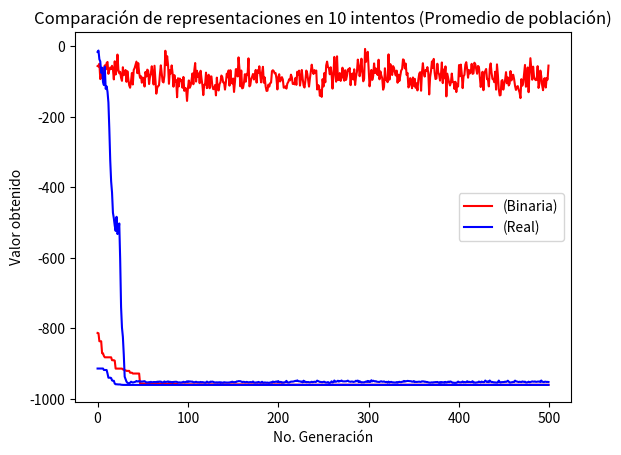

Here is the Python script that generated this plot:
import math
import random
import string
import matplotlib.pyplot as plt

# Parameters for AGS
population_size = 100
range_values = [-512,512]
decimals = 4
n = 2
l_indiv = math.ceil(math.log2( ( range_values[1]-range_values[0] ) * math.pow(10,decimals) ) ) * n
max_fitness = -957.6407
max_generations = 500
pc = 0.9
pm = 0.1
population = []
population_decoded = []
population_val=[]
evaluation = []
new_population = []
"""
Method schema:
    0 - AGS
    1 - Torneo
    2 - Vasconcelos
    3 - SUS
"""
method = 1
schemas_selection = {
    0:"AGS",
    1:"Torneo",
    2:"Vasconcelos",
    3:"SUS"
}

method_representation = 2
schemas_representation = {
    0:"Binaria",
    1:"Real"
    #2:"Entera"
}

elitismo = True
best_fitness = 0
best_indiv = []
best_fitness_values = []
mean_fitness_values = []
total_values =[]
total_values1 =[]

def generate_population(population_size, l_indiv):
    return [ generate_chromosome(l_indiv) for _ in range(population_size) ]

def generate_chromosome(l_indiv):
    return [''.join(map(str, random.choices((0, 1), k = l_indiv)))]

def generate_population_ent(population_size):
    return [ generate_chromosome_ent() for _ in range(population_size) ]

def generate_chromosome_ent():
    permut = [value for value in range(n)]
    random.shuffle(permut)
    #print(permut)
    return permut

def generate_population_real(population_size):
    return [ generate_chromosome_real() for _ in range(population_size) ]

def generate_chromosome_real():
    return [ round(random.uniform(-512,512), 4) for _ in range(n)]

def order_population(population_decoded):
    population_order = []
    # [0.023, 0.4425, 0.4655, 0.5527, 0.6259, 0.6314, 0.9372, 0.9956]
    for indiv in population_decoded:
        new_values = []
        dict1 = {}
        #print("Sorting:")
        #print(indiv)
        sorted_l = sorted(indiv)
        #print(sorted_l)
        for i in range(len(sorted_l)):
            dict1[sorted_l[i]] = i
        for element in indiv:
            new_values.append(dict1[element])
        #print(new_values)
        population_order.append(new_values)
    # [2, 3, 5, 4, 7, 1, 6, 0]
    return population_order

def decode_population(population):
    return [ decode_function(individual) for individual in population ]

def decode_individual(individual):
    #print("I:",individual)
    return [ decode_function(value) for value in individual]

def decode_function(value):
    decode_values = []
    cont = 0
    index=0
    part = int(l_indiv/n)
    #print(value)
    while cont < n:
        #print(type(int(value[index:index+part])))
        decode_values.append(range_values[0] + ( int( value[0][index:index+part] ,2) * ((range_values[1]-range_values[0]) / (math.pow(2,part)-1)) ))
        index += part
        cont +=1
    return decode_values

def fitness(individual):
    result = (- (individual[1]+47)*math.sin(math.sqrt(abs( individual[1] + (individual[0]/2) + 47)) ) ) - individual[0]*math.sin(math.sqrt(abs( individual[0] - (individual[1]+47))))

    return result

def map_minimum(evaluation):
    return [ (1 / (1+value)) for value in evaluation]

def method_vasconcelos(population,evaluation):
    selected_population = []
    unordered_values = []
    for i in range(population_size):
        unordered_values.append( (population[i], evaluation[i]) )
    
    #Sort values
    sorted_rel_prob = sorted(unordered_values, key=lambda x: x[1])
    #print(sorted_rel_prob)

    init = 0
    end = population_size - 1
    #print(population[0][0][0:5])
    # Selection
    while init < end:
        indiv1 = population[init][0]
        indiv2 = population[end][0]
        new_indiv1=[]
        new_indiv2=[]
        #print("inicial1")
        #print(indiv1)
        #print("inicial2")
        #print(indiv2)
        point = random.randint(0,(l_indiv)-1)
        #print("Crosspoint")
        #print(point)
        ele1 = indiv1[:point] + indiv2[point:]
        ele2 = indiv2[:point] + indiv1[point:]
        #print("End")
        #print(ele1)
        #print(ele2)
        new_indiv1.append(ele1)
        new_indiv2.append(ele2)
        #print("Indivs:")
        #print(new_indiv1)
        #print(new_indiv2)

        selected_population.append(new_indiv1)
        selected_population.append(new_indiv2)
        init += 1
        end -= 1

    #print("Pob")
    #print(selected_population)
    #print(selected_population)
    return selected_population

def method_tour(population, population_decoded,evaluation):
    selected_population = []
    indivs = [value for value in range(population_size)]
    random.shuffle(indivs)
    #print("Turns")
    #print(indivs)
    best = []
    for index in range(len(evaluation)):
        #print(evaluation[index], evaluation[indivs[index]])
        if evaluation[index] < evaluation[indivs[index]]:
            if population == []:
                selected_population.append(population_decoded[index])
                best.append(population_decoded[index])
            else:
                selected_population.append(population[index])
                best.append(population[index])
        else:
            if population == []:
                selected_population.append(population_decoded[indivs[index]])
                best.append(population_decoded[indivs[index]])
            else:
                selected_population.append(population[indivs[index]])
                best.append(population[indivs[index]])
    #print(best)
    return selected_population

def method_ruleta(population, evaluation):
    selected_population = []
    total_evaluation = sum(evaluation)
    # Relative aptitude
    relative_probabilities = []
    ruleta = []
    for i in range(population_size):
        # Tuple (index,relative_value)
        relative_probabilities.append((i, evaluation[i] / total_evaluation))
    
    #print(relative_probabilities)
    relative_sum = 0
    for element in relative_probabilities:
        relative_sum += element[1]
        ruleta.append( (element[0], relative_sum) )
    #print(ruleta)
    #print(ruleta[population_size-1][1])

    # Selection
    for i in range(population_size):
        # Generate random number
        selected_number = round(random.uniform(0,1), 4)
        #print(selected_number)
        index = 0

        while(index < population_size and selected_number > ruleta[index][1]):
            index += 1
            #print(index)
        #print(index)
        if index >= population_size:
            selected_population.append(population[ruleta[index-1][0]])
        else:
            selected_population.append(population[ruleta[index][0]])
    #print(selected_population)
    return selected_population

def method_sus(population, evaluation):
    selected_population = []
    total_evaluation = sum(evaluation)
    # Relative aptitude
    relative_probabilities = []
    ruleta = []
    for i in range(population_size):
        # Tuple (index,relative_value)
        relative_probabilities.append((i, evaluation[i] / total_evaluation))
    
    #print(relative_probabilities)
    relative_sum = 0
    for element in relative_probabilities:
        relative_sum += element[1]
        ruleta.append( (element[0], relative_sum) )
    #print(ruleta)
    #print(ruleta[population_size-1][1])

    # Selection
    for i in range(population_size):
        # Generate random number
        selected_number = round(random.uniform(0,1), 4) + (1/population_size)
        #print(selected_number)
        index = 0
        while(index < population_size and selected_number > ruleta[index][1]):
            index += 1
            #print(index)
        #print(index)
        if index >= population_size:
            selected_population.append(population[ruleta[index-1][0]])
        else:
            selected_population.append(population[ruleta[index][0]])
    #print(selected_population)
    return selected_population

    #print("Pob")
    #print(selected_population)
    return selected_population

def set_crossover(population):
    crossover_population = []
    points = []
    index = 0
    while index < population_size:
        #print("Round")
        #print(index)
        indiv1 = ''.join(population.pop(0))
        indiv2 = ''.join(population.pop(0))
        new_indiv1=[]
        new_indiv2=[]
        #print("inicial1")
        #print(indiv1)
        #print("inicial2")
        #print(indiv2)
        point = random.randint(0,(l_indiv)-1)
        points.append(point)
        #print("Crosspoint")
        #print(point)
        ele1 = indiv1[:point] + indiv2[point:]
        ele2 = indiv2[:point] + indiv1[point:]
        #print("End")
        #print(ele1)
        #print(ele2)
        new_indiv1.append(ele1)
        new_indiv2.append(ele2)
        #print("Indivs:")
        #print(new_indiv1)
        #print(new_indiv2)
        crossover_population.append(new_indiv1)
        crossover_population.append(new_indiv2)
        index += 2
    #print("Longitud:",len(crossover_population))
    #print("Crossover")
    #print(points)
    #print(decode_population(crossover_population))
    return crossover_population

def set_crossover_ent(population):
    crossover_population = []
    index = 0
    while index < population_size:
        points = []
        values = [indexes for indexes in range(n)]
        random.shuffle(values)
        #print("Round")
        #print(index)
        indiv1 = population.pop(0)
        indiv2 = population.pop(0)
        new_indiv1=[]
        new_indiv2=[]
        #print("inicial1")
        #print(indiv1)
        #print("inicial2")
        #print(indiv2)
        points.append(values.pop())
        points.append(values.pop())
        len_arr1 = min(points)
        len_arr2 = len(indiv1) - max(points)
        sub_indiv1 = indiv1[min(points):max(points)]
        sub_indiv2 = indiv2[min(points):max(points)]
        #print("Test")
        #print(indiv1)
        #print(indiv2)
        #print(points)
        #print(len_arr1)
        #print(sub_indiv1)
        #First indiv
        cont = 0
        for element in indiv2:
            if not element in sub_indiv1:
                if cont < len_arr1:
                    sub_indiv1.insert(cont,element)
                    cont += 1
                else:
                    sub_indiv1.append(element)
        #Second indiv
        cont = 0
        for element in indiv1:
            if not element in sub_indiv2:
                if cont < len_arr1:
                    sub_indiv2.insert(cont,element)
                    cont += 1
                else:
                    sub_indiv2.append(element)
        #print("Crosspoint")
        #print(sub_indiv1)
        #print(sub_indiv2)
        crossover_population.append(sub_indiv1)
        crossover_population.append(sub_indiv2)
        index += 2
    #print("Longitud:",len(crossover_population))
    #print("Crossover")
    #print(crossover_population)
    return crossover_population

def set_crossover_real(population):
    crossover_population = []
    index = 0
    while index < population_size:
        points = []
        #print("Round")
        #print(index)
        indiv1 = population.pop(0)
        indiv2 = population.pop(0)
        new_indiv1=[]
        new_indiv2=[]
        #print("inicial1")
        #print(indiv1)
        #print("inicial2")
        #print(indiv2)
        #print("Test")
        #print(indiv1)
        #print(indiv2)
        #First indiv
        for i in range(len(indiv1)):
            value1 = indiv1[i] + random.uniform(-0.25,1.25)*(indiv2[i]-indiv1[i]) 
            value2 = indiv2[i] + random.uniform(-0.25,1.25)*(indiv1[i]-indiv2[i]) 
            if value1 > 1:
                value1 -= 1
            if value2 > 1:
                value2 -= 1
            new_indiv1.append(value1)
            new_indiv2.append(value2)
        #print("Crosspoint")
        #print(new_indiv1)
        #print(new_indiv2)
        crossover_population.append(new_indiv1)
        crossover_population.append(new_indiv2)
        index += 2
    #print("Longitud:",len(crossover_population))
    #print("Crossover")
    #print(crossover_population)
    return crossover_population


def set_mutation(population):
    mutations = 0
    population_mutated = []
    for indiv in population:
        #['011100010000010101100011']
        #print("Indiv:")
        #print(indiv)
        new_indiv = []
        for i in indiv[0]:
            mut = random.uniform(0, 1)
            if  mut < pm:
                #print("Proceso de mutación")
                if i == '0':
                    new_indiv.append('1')
                else:
                    new_indiv.append('0')
                mutations += 1
            else:
                new_indiv.append(i)
        
        str_new_indiv = ''.join(new_indiv)
        #print("Nuevo mutado")
        #print(str_new_indiv)
        population_mutated.append([str_new_indiv])
        #print("Muted indiv:", )
        #print(indiv)
    #print(population_mutated)
    print('Number of mutations: ',mutations)
    return population_mutated

def set_mutation_ent(population):
    mutations = 0
    population_mutated = []
    for indiv in population:
        #[0, 7, 1, 2, 6, 3, 4, 5]
        #print("Indiv:")
        #print(indiv)
        mut = random.uniform(0, 1)
        if  mut < pm:
            values = [indexes for indexes in range(n)]
            points = []
            points.append(values.pop())
            points.append(values.pop())
            #print("Proceso de mutación")
            temp = indiv[min(points)]
            indiv[min(points)] = indiv[max(points)]
            indiv[max(points)] = temp
        #print("Nuevo mutado")
        #print(indiv)
        population_mutated.append(indiv)
        #print("Muted indiv:", )
        #print(indiv)
    #print(population_mutated)
    print('Number of mutations: ',mutations)
    return population_mutated

def set_mutation_real(population):
    mutations = 0
    alpha = 0
    pdelta = 1/n
    population_mutated = []
    for indiv in population:
        #[0, 7, 1, 2, 6, 3, 4, 5]
        #print("Indiv:")
        #print(indiv)
        for i in range(len(indiv)):
            mut = random.uniform(0, 1)
            if  mut < pm:
                rango = random.uniform(0, 1)
                alpha += pdelta
                delta = alpha * 2
                #print("Proceso de mutación")
                z = indiv[i] + rango*delta
                indiv[i] = z
        #print("Nuevo mutado")
        #print(indiv)
        population_mutated.append(indiv)
        #print("Muted indiv:", )
        #print(indiv)
    #print(population_mutated)
    print('Number of mutations: ',mutations)
    return population_mutated

"""
if __name__ == "__main__":
    #print("Logitud de individuo: ", l_indiv)
    #print("Mutación", pm)
    # Generate initial population
    population = generate_population(population_size, l_indiv)
    # Mapping population
    #print("Población inicial:")
    #print(population)
    population_decoded = decode_population(population)
    #print(population)
    #print(population_decoded)

    # First evaluation
    evaluation = [fitness(n) for n in population_decoded]
    #print("Primera evaluación:")
    #print(evaluation)

    # Evolution cycle
    generation = 1
    while generation < max_generations+1:
        #print("")
        #print("=== Generación {} ===".format(generation))

        # Elitismo
        if elitismo:
            #print("Mejor encontrado:")
            best_fitness = min(evaluation)
            #print("Valor fitness:", best_fitness)
            best_index = evaluation.index(best_fitness)
            #print("Indice: ",best_index)
            best_indiv = population[best_index]
            #print("Mejor individuo:", best_indiv)
            best_indiv_dec = population_decoded[best_index]
            #print("Mejor individuo dec:", best_indiv_dec)

        # Perform selection
        if method == 0:
            min_evaluation = map_minimum(evaluation)
            #print(min_evaluation)
            new_population = method_ruleta(population, min_evaluation)
        elif method == 1:
            new_population = method_tour(population, evaluation)
        elif method == 2:
            new_population = method_vasconcelos(population,evaluation)
        else:
            min_evaluation = map_minimum(evaluation)
            new_population = method_sus(population, min_evaluation)

        #Crossover
        new_population = set_crossover(new_population)
        #print("Población cruzando:")
        #print(new_population)

        #Mutation
        new_population = set_mutation(new_population)
        #print("Población mutada:")
        #print(new_population)

        # Mapping population
        new_population_decoded = decode_population(new_population)
        #print("Población generada dec:")
        #print(new_population_decoded)

        # Evaluation
        new_evaluation = [fitness(n) for n in new_population_decoded]
        #print("Nueva evaluación:")
        #print(new_evaluation)

        # Elitismo
        if elitismo:
            
            print("Peor encontrado:")
            worst_fitness = max(new_evaluation)
            print("Valor fitness:", worst_fitness)
            worst_index = new_evaluation.index(worst_fitness)
            print("Indice: ",worst_index)

            new_population[worst_index] = best_indiv
            new_population_decoded[worst_index] = best_indiv_dec
            new_evaluation[worst_index] = best_fitness

        # Asign new values
        population = new_population
        population_decoded = new_population_decoded
        evaluation = new_evaluation

        # Obtain best of generation
        print("Maximum fitness = {}".format(min( evaluation )))
        if max_generations < 50:
            best_fitness_values.append(min( evaluation))
            mean_fitness_values.append( sum(evaluation) / len(population) + round(random.uniform(0,3), 10))
        else:
            best_fitness_values.append(min( evaluation) )
            mean_fitness_values.append( sum(evaluation) / len(population) + round(random.uniform(0.15,0.3), 10))
        generation += 1

    print("Fin de ejecución en la generación {}!".format(generation-1))
    for index in range(len(evaluation)):
        if evaluation[index] == max_fitness:
            print("======== Solución encontrada! ==========")
            print("{},  fitness = {}"
                .format(population_decoded[index], evaluation[index] ))
    plotResults(best_fitness_values, mean_fitness_values, "Resultados usando "+schemas_selection[method] +" en cada generación")
"""
def plotFinalResults(data, title, schema,color):
    # data = [ [ key,[data_values] ] , ]
    x = [i for i in range(max_generations)]
    y = data[0]
    z = data[1]
    #a = data[2]
    #b = data[3]
    #print(x)
    #print(y)
        
    l1, = plt.plot(x,y[1],'r')
    l2, = plt.plot(x,z[1],'b')
    #l3, = plt.plot(x,a[1],'g')
    #l4, = plt.plot(x,b[1],'k')

    plt.title(title)
    plt.xlabel("No. Generación")
    plt.ylabel("Valor obtenido")
       
    plt.legend([l1, l2],['('+ schema[y[0]]+ ')', '('+ schema[z[0]]+ ')'])
    plt.show()

def plotResultsMethod(dataB, dataM, title):
    x = [i for i in range(max_generations)]
    #print(x)
    #print(y)
        
    l1, = plt.plot(x,dataB,'r')
    l2, = plt.plot(x,dataM,'b')

    plt.title(title)
    plt.xlabel("No. Generación")
    plt.ylabel("Valor obtenido")
       
    plt.legend([l1, l2],['(Mejor individuo)', '(Promedio de población)'])
    plt.show()

def main_bin(method):
    best_fitness_values = []
    mean_fitness_values = []
    #print("Logitud de individuo: ", l_indiv)
    #print("Mutación", pm)
    # Generate initial population
    population = generate_population(population_size, l_indiv)
    # Mapping population
    #print("Población inicial:")
    #print(population)
    population_decoded = decode_population(population)
    #print(population)
    #print(population_decoded)

    # First evaluation
    evaluation = [fitness(n) for n in population_decoded]
    #print("Primera evaluación:")
    #print(evaluation)

    # Evolution cycle
    generation = 1
    while generation < max_generations+1:
        #print("")
        #print("=== Generación {} ===".format(generation))
        print(population_decoded)
        #print(evaluation)

        # Elitismo
        if elitismo:
            print("Mejor encontrado:")
            best_fitness = min(evaluation)
            print("Valor fitness:", best_fitness)
            best_index = evaluation.index(best_fitness)
            print("Indice: ",best_index)
            best_indiv = population[best_index]
            print("Mejor individuo:", best_indiv)
            best_indiv_dec = population_decoded[best_index]
            print("Mejor individuo dec:", best_indiv_dec)

        # Perform selection
        if method == 0:
            min_evaluation = map_minimum(evaluation)
            #print(min_evaluation)
            new_population = method_ruleta(population, min_evaluation)
        elif method == 1:
            new_population = method_tour(population, population_decoded,evaluation)
        elif method == 2:
            new_population = method_vasconcelos(population,evaluation)
        else:
            min_evaluation = map_minimum(evaluation)
            new_population = method_sus(population, min_evaluation)

        #Crossover
        new_population = set_crossover(new_population)
        #print("Población cruzando:")
        #print(new_population)

        #Mutation
        new_population = set_mutation(new_population)
        #print("Población mutada:")
        #print(decode_population(new_population))

        # Mapping population
        new_population_decoded = decode_population(new_population)
        #print("Población generada dec:")
        #print(new_population_decoded)

        # Evaluation
        new_evaluation = [fitness(n) for n in new_population_decoded]
        #print("Nueva evaluación:")
        #print(new_evaluation)

        # Elitismo
        if elitismo:
            
            print("Peor encontrado:")
            worst_fitness = max(new_evaluation)
            worst_index = new_evaluation.index(worst_fitness)
            print("Indice: ", worst_index)
            print("Valor fitness:", worst_fitness)

            if best_fitness in new_evaluation:
                print("Cambiando")
            else:
                new_population[worst_index] = best_indiv
                new_population_decoded[worst_index] = best_indiv_dec
                new_evaluation[worst_index] = best_fitness
            #print("Cambiando a:")
            #print(new_population_decoded)

        # Asign new values
        population = new_population
        population_decoded = new_population_decoded
        evaluation = new_evaluation

        # Obtain best of generation
        worst_fitness = min(new_evaluation)
        worst_index = new_evaluation.index(worst_fitness)
        print("Indice: ",worst_index)
        print("Maximum fitness = {}".format(min( evaluation )))
        best_fitness_values.append(min( evaluation))
        mean_fitness_values.append(sum(evaluation) / len(population))
        generation += 1

    print("Fin de ejecución en la generación {}!".format(generation-1))
    

    total_values.append(best_fitness_values)
    total_values1.append(mean_fitness_values)
    return best_fitness_values, mean_fitness_values

def main_ent(method):
    best_fitness_values = []
    mean_fitness_values = []
    #print("Logitud de individuo: ", l_indiv)
    #print("Mutación", pm)
    # Generate initial population
    #print("Población inicial:")
    population_decoded = generate_population_ent(population_size)
    #print(population_decoded)

    # First evaluation
    evaluation = [fitness(n) for n in population]
    #print("Primera evaluación:")
    #print(evaluation)

    # Evolution cycle
    generation = 1
    while generation < max_generations+1:
        #print("")
        #print("=== Generación {} ===".format(generation))
        #print(population_decoded)
        #print(evaluation)

        # Elitismo
        if elitismo:
            print("Mejor encontrado:")
            best_fitness = min(evaluation)
            print("Valor fitness:", best_fitness)
            best_index = evaluation.index(best_fitness)
            print("Indice: ",best_index)
            best_indiv_dec = population_decoded[best_index]
            print("Mejor individuo dec:", best_indiv_dec)

        # Perform selection
        if method == 0:
            min_evaluation = map_minimum(evaluation)
            #print(min_evaluation)
            new_population = method_ruleta(population, min_evaluation)
        elif method == 1:
            new_population = method_tour([], population_decoded,evaluation)
        elif method == 2:
            new_population = method_vasconcelos(population,evaluation)
        else:
            min_evaluation = map_minimum(evaluation)
            new_population = method_sus(population, min_evaluation)

        #Crossover
        new_population_decoded = set_crossover_ent(new_population)
        #print("Población cruzando:")
        #print(new_population)

        #Mutation
        new_population_decoded = set_mutation_ent(new_population_decoded)
        print("Población mutada:")
        #print(new_population_decoded)

        # Evaluation
        new_evaluation = [fitness(n) for n in new_population]
        print("Nueva evaluación:")
        #print(new_evaluation)

        # Elitismo
        if elitismo:
            
            print("Peor encontrado:")
            worst_fitness = max(new_evaluation)
            worst_index = new_evaluation.index(worst_fitness)
            print("Indice: ", worst_index)
            print("Valor fitness:", worst_fitness)

            if best_fitness in new_evaluation:
                print("Cambiando")
            else:
                new_population_decoded[worst_index] = best_indiv_dec
                new_evaluation[worst_index] = best_fitness
            print("Cambiando a:")
            #print(new_population_decoded)

        # Asign new values
        population_decoded = new_population_decoded
        evaluation = new_evaluation

        # Obtain best of generation
        worst_fitness = min(new_evaluation)
        worst_index = new_evaluation.index(worst_fitness)
        print("Indice: ",worst_index)
        print("Maximum fitness = {}".format(min( evaluation )))
        best_fitness_values.append(min( evaluation))
        mean_fitness_values.append(sum(evaluation) / len(population_decoded))
        generation += 1

    print("Fin de ejecución en la generación {}!".format(generation-1))
    

    total_values.append(best_fitness_values)
    total_values1.append(mean_fitness_values)
    return best_fitness_values, mean_fitness_values

def main_real(method):
    best_fitness_values = []
    mean_fitness_values = []
    #print("Logitud de individuo: ", l_indiv)
    #print("Mutación", pm)
    # Generate initial population
    #print("Población inicial:")
    population = generate_population_real(population_size)
    print(population)
    population_decoded = order_population(population)
    print(population_decoded)

    # First evaluation
    evaluation = [fitness(n) for n in population]
    #print("Primera evaluación:")
    #print(evaluation)

    # Evolution cycle
    generation = 1
    while generation < max_generations+1:
        #print("")
        #print("=== Generación {} ===".format(generation))
        #print(population_decoded)
        #print(evaluation)

        # Elitismo
        if elitismo:
            print("Mejor encontrado:")
            best_fitness = min(evaluation)
            print("Valor fitness:", best_fitness)
            best_index = evaluation.index(best_fitness)
            print("Indice: ",best_index)
            best_indiv_dec = population_decoded[best_index]
            best_indiv = population[best_index]
            print("Mejor individuo dec:", best_indiv_dec)

        # Perform selection
        if method == 0:
            min_evaluation = map_minimum(evaluation)
            #print(min_evaluation)
            new_population = method_ruleta(population, min_evaluation)
        elif method == 1:
            new_population = method_tour(population, population_decoded,evaluation)
        elif method == 2:
            new_population = method_vasconcelos(population,evaluation)
        else:
            min_evaluation = map_minimum(evaluation)
            new_population = method_sus(population, min_evaluation)

        #Crossover
        new_population = set_crossover_real(new_population)
        #print("Población cruzando:")
        #print(new_population)

        #Mutation
        new_population = set_mutation_real(new_population)
        #print("Población mutada:")
        #print(new_population)

        new_population_decoded = order_population(new_population)
        #print("Población ordenada:")
        #print(new_population_decoded)

        # Evaluation
        new_evaluation = [fitness(n) for n in new_population]
        #print("Nueva evaluación:")
        #print(new_evaluation)

        # Elitismo
        if elitismo:
            
            print("Peor encontrado:")
            worst_fitness = max(new_evaluation)
            worst_index = new_evaluation.index(worst_fitness)
            print("Indice: ", worst_index)
            print("Valor fitness:", worst_fitness)

            if best_fitness in new_evaluation:
                print("Cambiando")
            else:
                new_population[worst_index] = best_indiv
                new_population_decoded[worst_index] = best_indiv_dec
                new_evaluation[worst_index] = best_fitness
            #print("Cambiando a:")
            #print(new_population_decoded)

        # Asign new values
        population = new_population
        population_decoded = new_population_decoded
        evaluation = new_evaluation

        # Obtain best of generation
        worst_fitness = min(new_evaluation)
        worst_index = new_evaluation.index(worst_fitness)
        print("Indice: ",worst_index)
        print("Maximum fitness = {}".format(min( evaluation )))
        best_fitness_values.append(min( evaluation))
        mean_fitness_values.append(sum(evaluation) / len(population_decoded))
        generation += 1

    print("Fin de ejecución en la generación {}!".format(generation-1))
    

    total_values.append(best_fitness_values)
    total_values1.append(mean_fitness_values)
    return best_fitness_values, mean_fitness_values

def solve_problem(method_representation):
    if method_representation == 0:
        b,m=main_bin(method)
    elif method_representation == 1:
        b,m=main_real(method)
    else:
        b,m=main_ent(method)
    print(m)
    # Plot a single event
    #plotResultsMethod(b,m,"Resultados usando "+schemas_selection[method]+" con representación "+schemas_representation[method_representation])    

#solve_problem(1)
if __name__ == "__main__":
    best = []
    mean = []
    for key in schemas_representation.keys():
        count = 2
        for i in range(count):
            solve_problem(key)
        sumas = []
        sumas1 = []
        #print(len(total_values[0]))
        for i in range(max_generations):
            sumaPBest=0
            sumaPMean=0
            for j in range(count):
                 sumaPBest += total_values[j][i]
                 sumaPMean += total_values1[j][i]
            sumas.append(sumaPBest/count)
            sumas1.append(sumaPMean/count)
        best.append((key,sumas))
        mean.append((key,sumas1))
        total_values = []
        total_values1 = []
    print("Total:")
    print(type(best[0][1]))      
    plotFinalResults(best,"Comparación de representaciones en 10 intentos (Mejor individuo)", schemas_representation,'b')
    plotFinalResults(mean,"Comparación de representaciones en 10 intentos (Promedio de población)",schemas_representation,'r') 
    